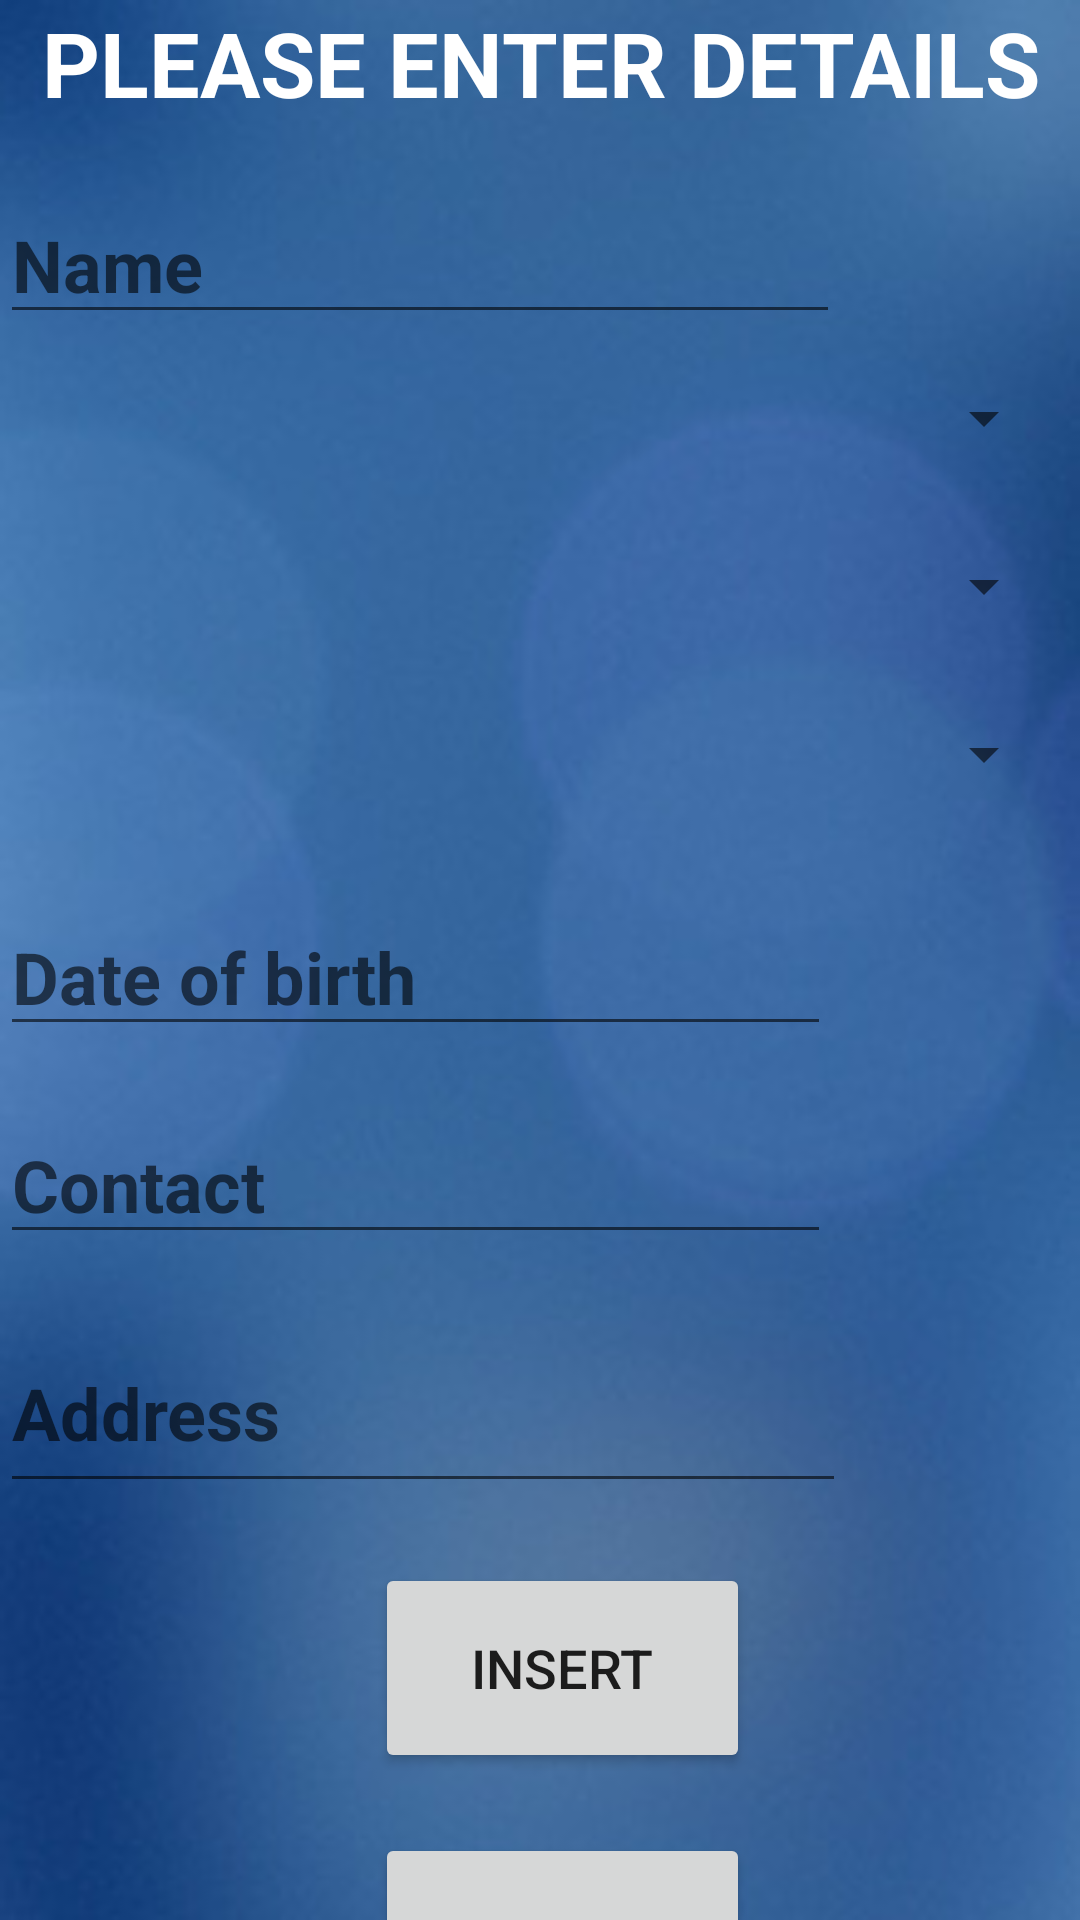

The Android layout XML behind this screen, and the referenced resources:
<!-- AndroidManifest.xml: application theme Theme.Madfinal -->
<!-- res/layout/activity_main3.xml -->
<?xml version="1.0" encoding="utf-8"?>
<LinearLayout xmlns:android="http://schemas.android.com/apk/res/android"
    xmlns:app="http://schemas.android.com/apk/res-auto"
    xmlns:tools="http://schemas.android.com/tools"
    android:layout_width="match_parent"
    android:layout_height="match_parent"
    android:background="@drawable/img"
    android:orientation="vertical"
    tools:context=".MainActivity3">

    <TextView
        android:layout_width="match_parent"
        android:layout_height="42dp"
        android:gravity="center"
        android:text="Please Enter Details"
        android:textAllCaps="true"
        android:textColor="@color/white"
        android:textSize="30sp"
        android:textStyle="bold">

    </TextView>

    <EditText
        android:id="@+id/name1"
        android:layout_width="280dp"
        android:layout_height="wrap_content"
        android:layout_marginTop="20sp"
        android:hint="Name"
        android:textSize="24dp"
        android:textStyle="bold">

    </EditText>

    <Spinner
        android:id="@+id/spinner"
        android:layout_width="match_parent"
        android:layout_height="40dp"
        android:layout_marginStart="8dp"
        android:layout_marginTop="8dp"
        android:layout_marginEnd="8dp"
        android:layout_marginBottom="8dp"
        android:spinnerMode="dropdown"
        app:layout_constraintBottom_toBottomOf="parent"
        app:layout_constraintEnd_toEndOf="parent"
        app:layout_constraintHorizontal_bias="0.502"
        app:layout_constraintStart_toStartOf="parent"
        app:layout_constraintTop_toTopOf="parent"
        app:layout_constraintVertical_bias="0.498" />

    <Spinner
        android:id="@+id/spinner1"
        android:layout_width="match_parent"
        android:layout_height="40dp"
        android:layout_marginStart="8dp"
        android:layout_marginTop="8dp"
        android:layout_marginEnd="8dp"
        android:layout_marginBottom="8dp"
        app:layout_constraintBottom_toBottomOf="parent"
        app:layout_constraintEnd_toEndOf="parent"
        app:layout_constraintHorizontal_bias="0.502"
        app:layout_constraintStart_toStartOf="parent"
        app:layout_constraintTop_toTopOf="parent"
        app:layout_constraintVertical_bias="0.498" />

    <Spinner
        android:id="@+id/spinner2"
        android:layout_width="match_parent"
        android:layout_height="40dp"
        android:layout_marginStart="8dp"
        android:layout_marginTop="8dp"
        android:layout_marginEnd="8dp"
        android:layout_marginBottom="8dp"
        app:layout_constraintBottom_toBottomOf="parent"
        app:layout_constraintEnd_toEndOf="parent"
        app:layout_constraintHorizontal_bias="0.502"
        app:layout_constraintStart_toStartOf="parent"
        app:layout_constraintTop_toTopOf="parent"
        app:layout_constraintVertical_bias="0.498" />

    <EditText
        android:id="@+id/dob1"
        android:layout_width="277dp"
        android:layout_height="wrap_content"
        android:layout_marginTop="20sp"
        android:hint="Date of birth"
        android:inputType="date"
        android:textSize="24dp"
        android:textStyle="bold">

    </EditText>

    <EditText
        android:id="@+id/contact1"
        android:layout_width="277dp"
        android:layout_height="wrap_content"
        android:layout_marginTop="20sp"
        android:hint="Contact"
        android:inputType="phone"
        android:textSize="24dp"
        android:textStyle="bold">

    </EditText>

    <EditText
        android:id="@+id/address1"
        android:layout_width="282dp"
        android:layout_height="63dp"
        android:layout_marginTop="20sp"
        android:hint="Address"
        android:textSize="24dp"
        android:textStyle="bold">

    </EditText>

    <Button
        android:id="@+id/insert"
        android:layout_width="125dp"
        android:layout_height="70dp"
        android:layout_marginLeft="125dp"

        android:layout_marginTop="20sp"
        android:text="Insert"
        android:textSize="18sp">

    </Button>

    <Button
        android:id="@+id/update"
        android:layout_width="125dp"
        android:layout_height="70dp"
        android:layout_marginLeft="125sp"
        android:layout_marginTop="20sp"
        android:text="Update"
        android:textSize="18sp">

    </Button>

</LinearLayout>
<!-- resources referenced by this layout -->
<resources>
  <!-- drawable img: png bitmap (drawable, 69230 bytes) -->
  <style name="Theme.Madfinal" parent="Theme.MaterialComponents.DayNight.DarkActionBar">
          
          <item name="colorPrimary">@color/purple_500</item>
          <item name="colorPrimaryVariant">@color/purple_700</item>
          <item name="colorOnPrimary">@color/white</item>
          
          <item name="colorSecondary">@color/teal_200</item>
          <item name="colorSecondaryVariant">@color/teal_700</item>
          <item name="colorOnSecondary">@color/black</item>
          
          <item name="android:statusBarColor" tools:targetApi="l">?attr/colorPrimaryVariant</item>
          
      </style>
  <!-- not gathered from this repository: default colours our renderer supplied (Android Studio template values) -->
  <color name="purple_500">#FF6200EE</color>
  <color name="purple_700">#FF3700B3</color>
  <color name="teal_200">#FF03DAC5</color>
  <color name="teal_700">#FF018786</color>
  <color name="black">#FF000000</color>
  <color name="white">#FFFFFFFF</color>
</resources>
